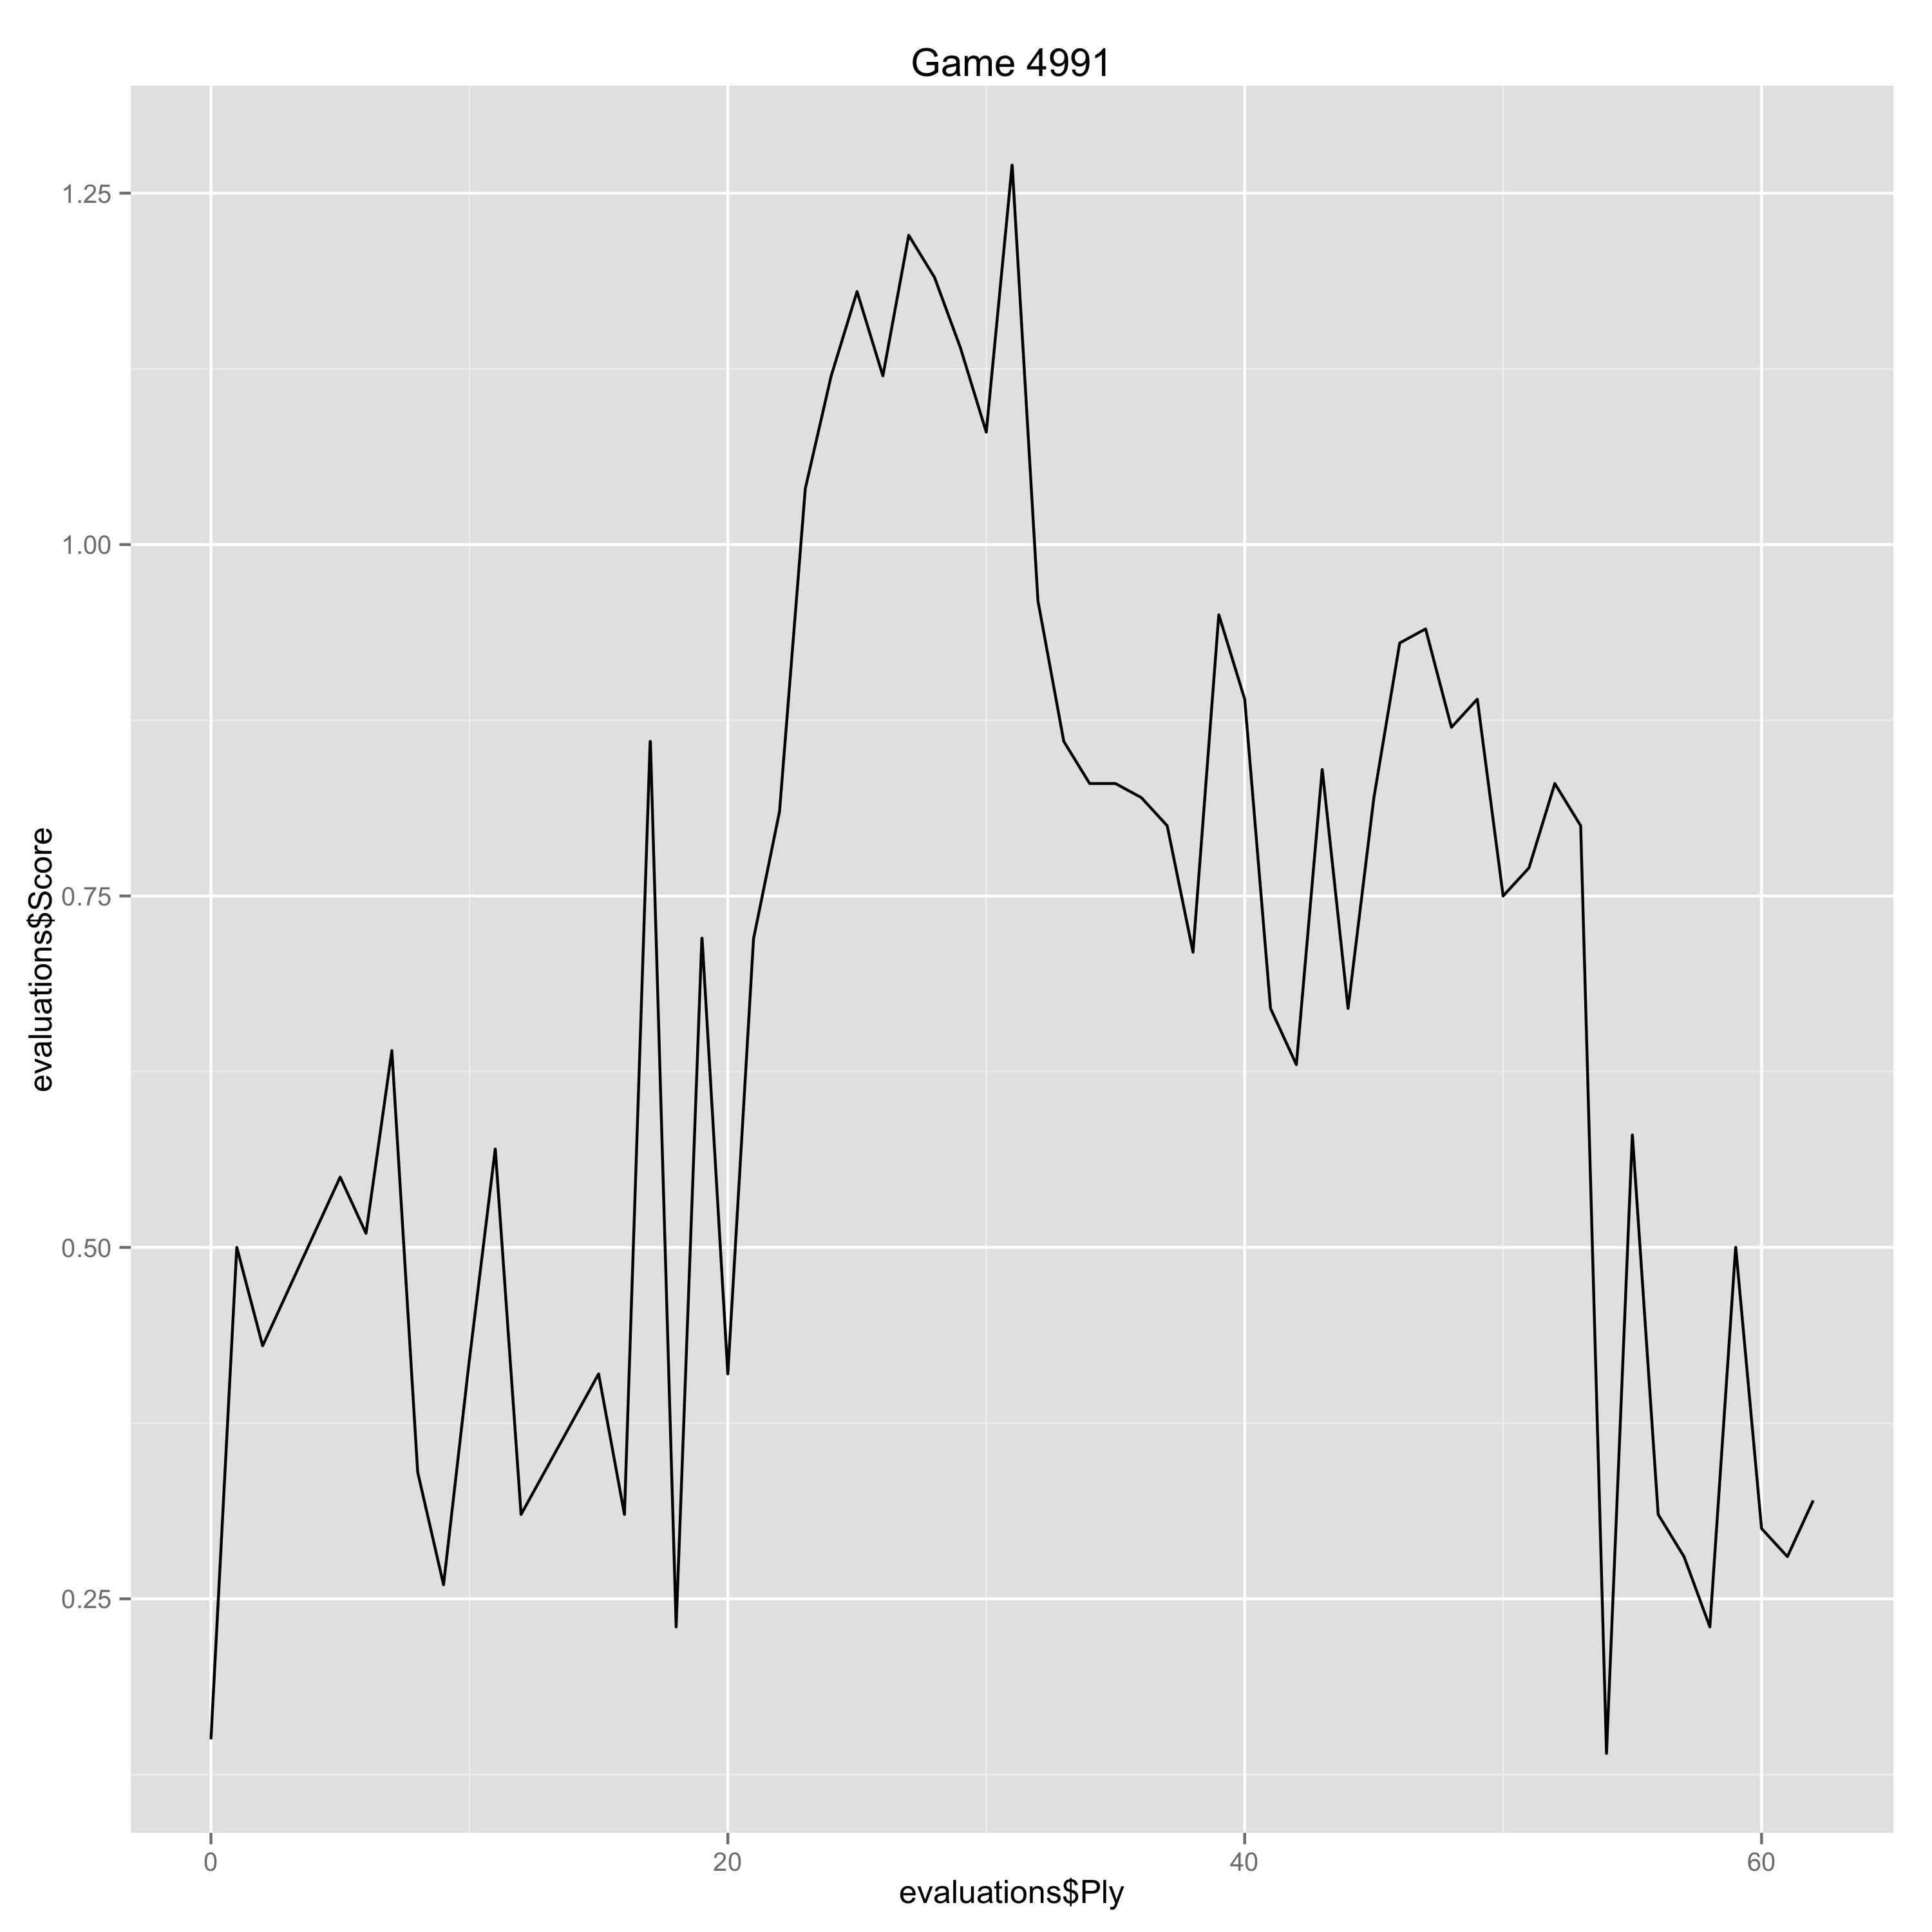

The table this chart was drawn from, first rows:
Ply, Move, White, Black, Score, Eval, Comment
0, [1], d4, , 0.15, 0.15, 
1, [1], , d6, 0.5, -0.35, 
2, [2], e4, , 0.43, -0.07, 
5, [3], , Bg7, 0.55, -0.12, 
6, [4], Be3, , 0.51, -0.04, 
7, [4], , Nd7, 0.64, -0.13, 
8, [5], h4, , 0.34, -0.3, 
9, [5], , Ngf6, 0.26, 0.08, 
10, [6], f3, , 0.42, 0.16, 
11, [6], , c5, 0.57, -0.15, 
12, [7], dxc5, , 0.31, -0.26, 
15, [8], , Be6, 0.41, -0.1, 
16, [9], Nge2, , 0.31, -0.1, 
17, [9], , a6, 0.86, -0.55, 
18, [10], Nf4, , 0.23, -0.63, 
19, [10], , Qc7, 0.72, -0.49, 
20, [11], h5, , 0.41, -0.31, 
21, [11], , gxh5, 0.72, -0.31, 
22, [12], O-O-O, , 0.81, 0.09, 
23, [12], , Ncd7, 1.04, -0.23, 
24, [13], Nxe6, , 1.12, 0.08, 
25, [13], , fxe6, 1.18, -0.06, 
26, [14], Ne2, , 1.12, -0.06, 
27, [14], , e5, 1.22, -0.1, 
28, [15], Ng3, , 1.19, -0.03, 
29, [15], , O-O-O, 1.14, 0.05, 
30, [16], Qb4, , 1.08, -0.06, 
31, [16], , Nc5, 1.27, -0.19, 
32, [17], Nf5, , 0.96, -0.31, 
33, [17], , Bf8, 0.86, 0.1, 
34, [18], Bxc5, , 0.83, -0.03, 
35, [18], , Qxc5, 0.83, 0.0, 
36, [19], Qxc5+, , 0.82, -0.01, 
37, [19], , dxc5, 0.8, 0.02, 
38, [20], Rxd8+, , 0.71, -0.09, 
39, [20], , Kxd8, 0.95, -0.24, 
40, [21], Bc4, , 0.89, -0.06, 
41, [21], , Ne8, 0.67, 0.22, 
42, [22], a4, , 0.63, -0.04, 
43, [22], , Kd7, 0.84, -0.21, 
44, [23], Rxh5, , 0.67, -0.17, 
45, [23], , e6, 0.82, -0.15, 
46, [24], Ne3, , 0.93, 0.11, 
47, [24], , Bg7, 0.94, -0.01, 
48, [25], Ng4, , 0.87, -0.07, 
49, [25], , Nd6, 0.89, -0.02, 
50, [26], b3, , 0.75, -0.14, 
51, [26], , Nf7, 0.77, -0.02, 
52, [27], g3, , 0.83, 0.06, 
53, [27], , h6, 0.8, 0.03, 
54, [28], f4, , 0.14, -0.66, 
55, [28], , Ke7, 0.58, -0.44, 
56, [29], f5, , 0.31, -0.27, 
57, [29], , Nd6, 0.28, 0.03, 
58, [30], fxe6, , 0.23, -0.05, 
59, [30], , Nxc4, 0.5, -0.27, 
60, [31], bxc4, , 0.3, -0.2, 
61, [31], , Kxe6, 0.28, 0.02, 
62, [32], c3, , 0.32, 0.04, 
